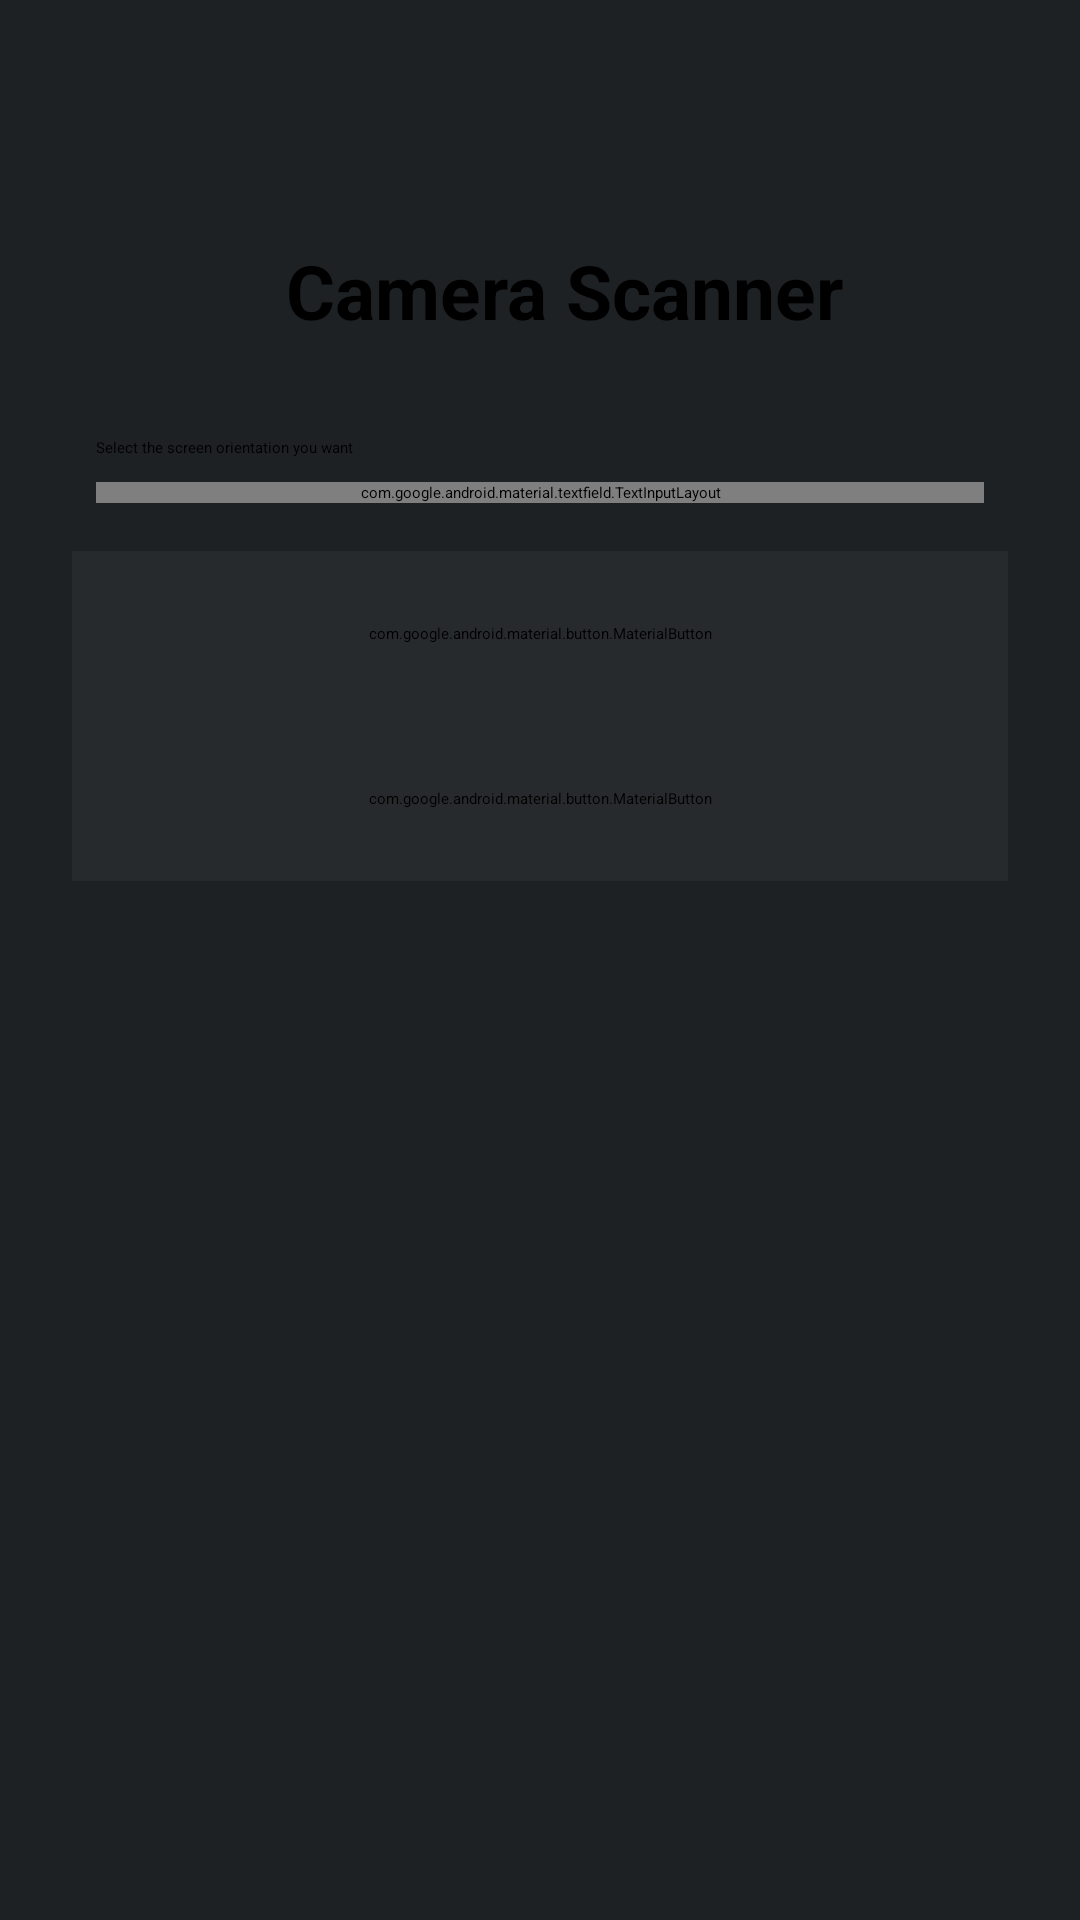

Here is an Android app screen rendered from its layout file. Give the layout XML and the strings, colors and styles it references.
<!-- AndroidManifest.xml: application theme point_smartapp_demo_appTheme.main -->
<!-- res/layout/point_smartapp_demo_app_activity_launch_scanner.xml -->
<?xml version="1.0" encoding="utf-8"?>
<androidx.constraintlayout.widget.ConstraintLayout xmlns:android="http://schemas.android.com/apk/res/android"
    xmlns:app="http://schemas.android.com/apk/res-auto"
    xmlns:tools="http://schemas.android.com/tools"
    android:id="@+id/main"
    android:layout_width="match_parent"
    android:layout_height="match_parent"
    android:background="@color/primaryLightColor"
    tools:context=".view.camera.LaunchScannerActivity">

    <ImageView
        android:id="@+id/point_smartapp_demo_app_state_img_qr"
        android:layout_width="40dp"
        android:layout_height="40dp"
        android:layout_marginEnd="8dp"
        android:tint="@color/primaryColor"
        app:layout_constraintBottom_toBottomOf="@+id/point_smartapp_demo_app_camera_scanner_title"
        app:layout_constraintEnd_toStartOf="@+id/point_smartapp_demo_app_camera_scanner_title"
        app:layout_constraintHorizontal_bias="1.0"
        app:layout_constraintStart_toStartOf="parent"
        app:layout_constraintTop_toTopOf="@+id/point_smartapp_demo_app_camera_scanner_title"
        app:srcCompat="@drawable/point_smartapp_demo_app_ic_qr_code"
        tools:ignore="UseAppTint" />

    <TextView
        android:id="@+id/point_smartapp_demo_app_camera_scanner_title"
        android:layout_width="wrap_content"
        android:layout_height="wrap_content"
        android:layout_marginStart="16dp"
        android:layout_marginTop="@dimen/ui_10m"
        android:text="@string/point_smartapp_demo_app_cammera_scanner_main_title"
        android:textAlignment="center"
        android:textStyle="bold"
        android:textSize="@dimen/ui_title_line_height_s"
        app:layout_constraintEnd_toEndOf="parent"
        app:layout_constraintStart_toStartOf="parent"
        app:layout_constraintTop_toTopOf="parent" />

    <androidx.appcompat.widget.SwitchCompat
        android:id="@+id/switch_turn_on"
        android:layout_width="match_parent"
        android:layout_height="wrap_content"
        android:layout_marginStart="32dp"
        android:layout_marginTop="16dp"
        android:layout_marginEnd="32dp"
        android:text="Do you want to turn on the flashlight?"
        android:textColor="@color/primaryTextColor"
        app:thumbTint="@color/grayDark"
        app:trackTint="@color/grayDark"
        app:layout_constraintEnd_toEndOf="parent"
        app:layout_constraintStart_toStartOf="parent"
        app:layout_constraintTop_toBottomOf="@+id/point_smartapp_demo_app_camera_scanner_title" />

    <androidx.appcompat.widget.AppCompatTextView
        android:id="@+id/title_initial_orientation"
        android:layout_width="match_parent"
        android:layout_height="wrap_content"
        android:layout_marginStart="32dp"
        android:layout_marginTop="16dp"
        android:layout_marginEnd="32dp"
        android:text="Select the screen orientation you want"
        app:layout_constraintEnd_toEndOf="parent"
        app:layout_constraintStart_toStartOf="parent"
        app:layout_constraintTop_toBottomOf="@+id/switch_turn_on" />

    <com.google.android.material.textfield.TextInputLayout
        android:id="@+id/point_smartapp_demo_app_camera_scanner_spinner_orientation"
        style="@style/point_smartapp_demo_appTheme.TextInputLayoutTheme.DropDown"
        android:layout_width="0dp"
        android:layout_height="wrap_content"
        android:layout_marginHorizontal="@dimen/ui_2m"
        android:layout_marginStart="32dp"
        android:layout_marginTop="@dimen/ui_1m"
        android:layout_marginEnd="32dp"
        android:hint="None"
        app:layout_constraintEnd_toEndOf="parent"
        app:layout_constraintStart_toStartOf="parent"
        app:layout_constraintTop_toBottomOf="@id/title_initial_orientation"
        app:startIconDrawable="@drawable/point_smartapp_demo_app_ic_receipt">

        <com.google.android.material.textfield.MaterialAutoCompleteTextView
            android:id="@+id/value_initial_orientation"
            android:layout_width="match_parent"
            android:layout_height="wrap_content"
            android:inputType="none"
            android:textColor="@color/primaryTextColor"
            app:simpleItemLayout="@layout/point_smartapp_demo_app_item_spinner" />

    </com.google.android.material.textfield.TextInputLayout>

    <com.google.android.material.button.MaterialButton
        android:id="@+id/point_smartapp_demo_app_camera_qr_scanner_new_init_btn"
        android:layout_width="0dp"
        android:layout_height="wrap_content"
        android:layout_marginStart="24dp"
        android:layout_marginTop="16dp"
        android:layout_marginEnd="@dimen/ui_3m"
        android:backgroundTint="@color/dark_grey"
        android:paddingTop="@dimen/ui_3m"
        android:paddingBottom="@dimen/ui_3m"
        android:text="@string/point_smartapp_demo_app_cammera_scanner_new_start_qr_callback_title"
        android:textAllCaps="false"
        android:textColor="@color/primaryTextColor"
        app:cornerRadius="@dimen/ui_10m"
        app:icon="@drawable/point_smartapp_demo_app_ic_arrow_right"
        app:iconGravity="end"
        app:iconTint="@color/primaryColor"
        app:layout_constraintEnd_toEndOf="parent"
        app:layout_constraintHorizontal_bias="0.0"
        app:layout_constraintStart_toStartOf="parent"
        app:layout_constraintTop_toBottomOf="@+id/point_smartapp_demo_app_camera_scanner_spinner_orientation" />

    <com.google.android.material.button.MaterialButton
        android:id="@+id/point_smartapp_demo_app_new_camera_barcode_scanner_init_btn"
        android:layout_width="0dp"
        android:layout_height="wrap_content"
        android:layout_marginStart="24dp"
        android:layout_marginEnd="@dimen/ui_3m"
        android:backgroundTint="@color/dark_grey"
        android:paddingTop="@dimen/ui_3m"
        android:paddingBottom="@dimen/ui_3m"
        android:text="@string/point_smartapp_demo_app_cammera_scanner_new_start_barcode_callback_title"
        android:textAllCaps="false"
        android:textColor="@color/primaryTextColor"
        app:cornerRadius="@dimen/ui_10m"
        app:icon="@drawable/point_smartapp_demo_app_ic_arrow_right"
        app:iconGravity="end"
        app:iconTint="@color/primaryColor"
        app:layout_constraintEnd_toEndOf="parent"
        app:layout_constraintStart_toStartOf="parent"
        app:layout_constraintTop_toBottomOf="@id/point_smartapp_demo_app_camera_qr_scanner_new_init_btn" />

</androidx.constraintlayout.widget.ConstraintLayout>
<!-- res/layout/point_smartapp_demo_app_item_spinner.xml (included above) -->
<?xml version="1.0" encoding="utf-8"?>
<androidx.appcompat.widget.AppCompatTextView xmlns:android="http://schemas.android.com/apk/res/android"
    xmlns:tools="http://schemas.android.com/tools"
    style="?attr/spinnerDropDownItemStyle"
    android:layout_width="match_parent"
    android:layout_height="?attr/dropdownListPreferredItemHeight"
    android:textColor="@color/secondaryTextColor"
    tools:text="text" />
<!-- resources referenced by this layout -->
<resources>
  <color name="dark_grey">#272A2C</color>
  <color name="grayDark">#4A4A4A</color>
  <color name="primaryColor">#ffc107</color>
  <color name="primaryLightColor">#1e2124</color>
  <color name="primaryTextColor">#ffffff</color>
  <color name="secondaryTextColor">#000000</color>
  <dimen name="ui_10m">80dp</dimen>
  <dimen name="ui_1m">8dp</dimen>
  <dimen name="ui_2m">16dp</dimen>
  <dimen name="ui_3m">24dp</dimen>
  <dimen name="ui_title_line_height_s">25sp</dimen>
  <!-- drawable point_smartapp_demo_app_ic_receipt (drawable) -->
  <?xml version="1.0" encoding="UTF-8" standalone="no"?>
  <vector xmlns:android="http://schemas.android.com/apk/res/android" android:height="24dp" android:tint="#000000" android:viewportHeight="24.0" android:viewportWidth="24.0" android:width="24dp">
  
      <path android:fillColor="@android:color/white" android:pathData="M18,17L6,17v-2h12v2zM18,13L6,13v-2h12v2zM18,9L6,9L6,7h12v2zM3,22l1.5,-1.5L6,22l1.5,-1.5L9,22l1.5,-1.5L12,22l1.5,-1.5L15,22l1.5,-1.5L18,22l1.5,-1.5L21,22L21,2l-1.5,1.5L18,2l-1.5,1.5L15,2l-1.5,1.5L12,2l-1.5,1.5L9,2 7.5,3.5 6,2 4.5,3.5 3,2v20z"/>
  
  </vector>
  <string name="point_smartapp_demo_app_cammera_scanner_main_title">Camera Scanner</string>
  <string name="point_smartapp_demo_app_cammera_scanner_new_start_barcode_callback_title">Start Barcode Scanner (callback)</string>
  <string name="point_smartapp_demo_app_cammera_scanner_new_start_qr_callback_title">Start QR Scanner (callback)</string>
  <style name="point_smartapp_demo_appTheme.TextInputLayoutTheme.DropDown" parent="Widget.MaterialComponents.TextInputLayout.OutlinedBox.ExposedDropdownMenu">
          <item name="colorControlNormal">@color/primaryColor</item>
          <item name="colorControlActivated">@color/primaryColor</item>
          <item name="colorControlHighlight">@color/primaryColor</item>
          <item name="android:textColorHint">@color/primaryTextColor</item>
          <item name="startIconTint">@color/primaryTextColor</item>
          <item name="boxStrokeColor">@color/point_smartapp_demo_app_text_input_box_stroke</item>
      </style>
  <style name="point_smartapp_demo_appTheme.main" parent="Theme.MaterialComponents.DayNight.NoActionBar">
          
          <item name="colorPrimary">@color/primaryColor</item>
          <item name="colorPrimaryVariant">@color/primaryDarkColor</item>
          <item name="colorOnPrimary">@color/primaryLightColor</item>
          
          <item name="colorSecondary">@color/secondaryColor</item>
          <item name="colorSecondaryVariant">@color/secondaryDarkColor</item>
          <item name="colorOnSecondary">@color/secondaryLightColor</item>
          
          <item name="android:statusBarColor">?attr/colorPrimaryVariant</item>
          
          <item name="android:textColor">@color/primaryTextColor</item>
  
          <item name="textInputStyle">@style/point_smartapp_demo_appTheme.TextInputLayoutTheme</item>
      </style>
  <color name="primaryDarkColor">#1E2124</color>
  <color name="secondaryColor">#ffc107</color>
  <color name="secondaryDarkColor">#c79100</color>
  <color name="secondaryLightColor">#fff350</color>
  <style name="point_smartapp_demo_appTheme.TextInputLayoutTheme" parent="Widget.MaterialComponents.TextInputLayout.OutlinedBox">
          <item name="colorControlNormal">@color/primaryColor</item>
          <item name="colorControlActivated">@color/primaryColor</item>
          <item name="colorControlHighlight">@color/primaryColor</item>
          <item name="android:textColorHint">@color/primaryTextColor</item>
          <item name="startIconTint">@color/primaryTextColor</item>
          <item name="boxStrokeColor">@color/point_smartapp_demo_app_text_input_box_stroke</item>
      </style>
</resources>
